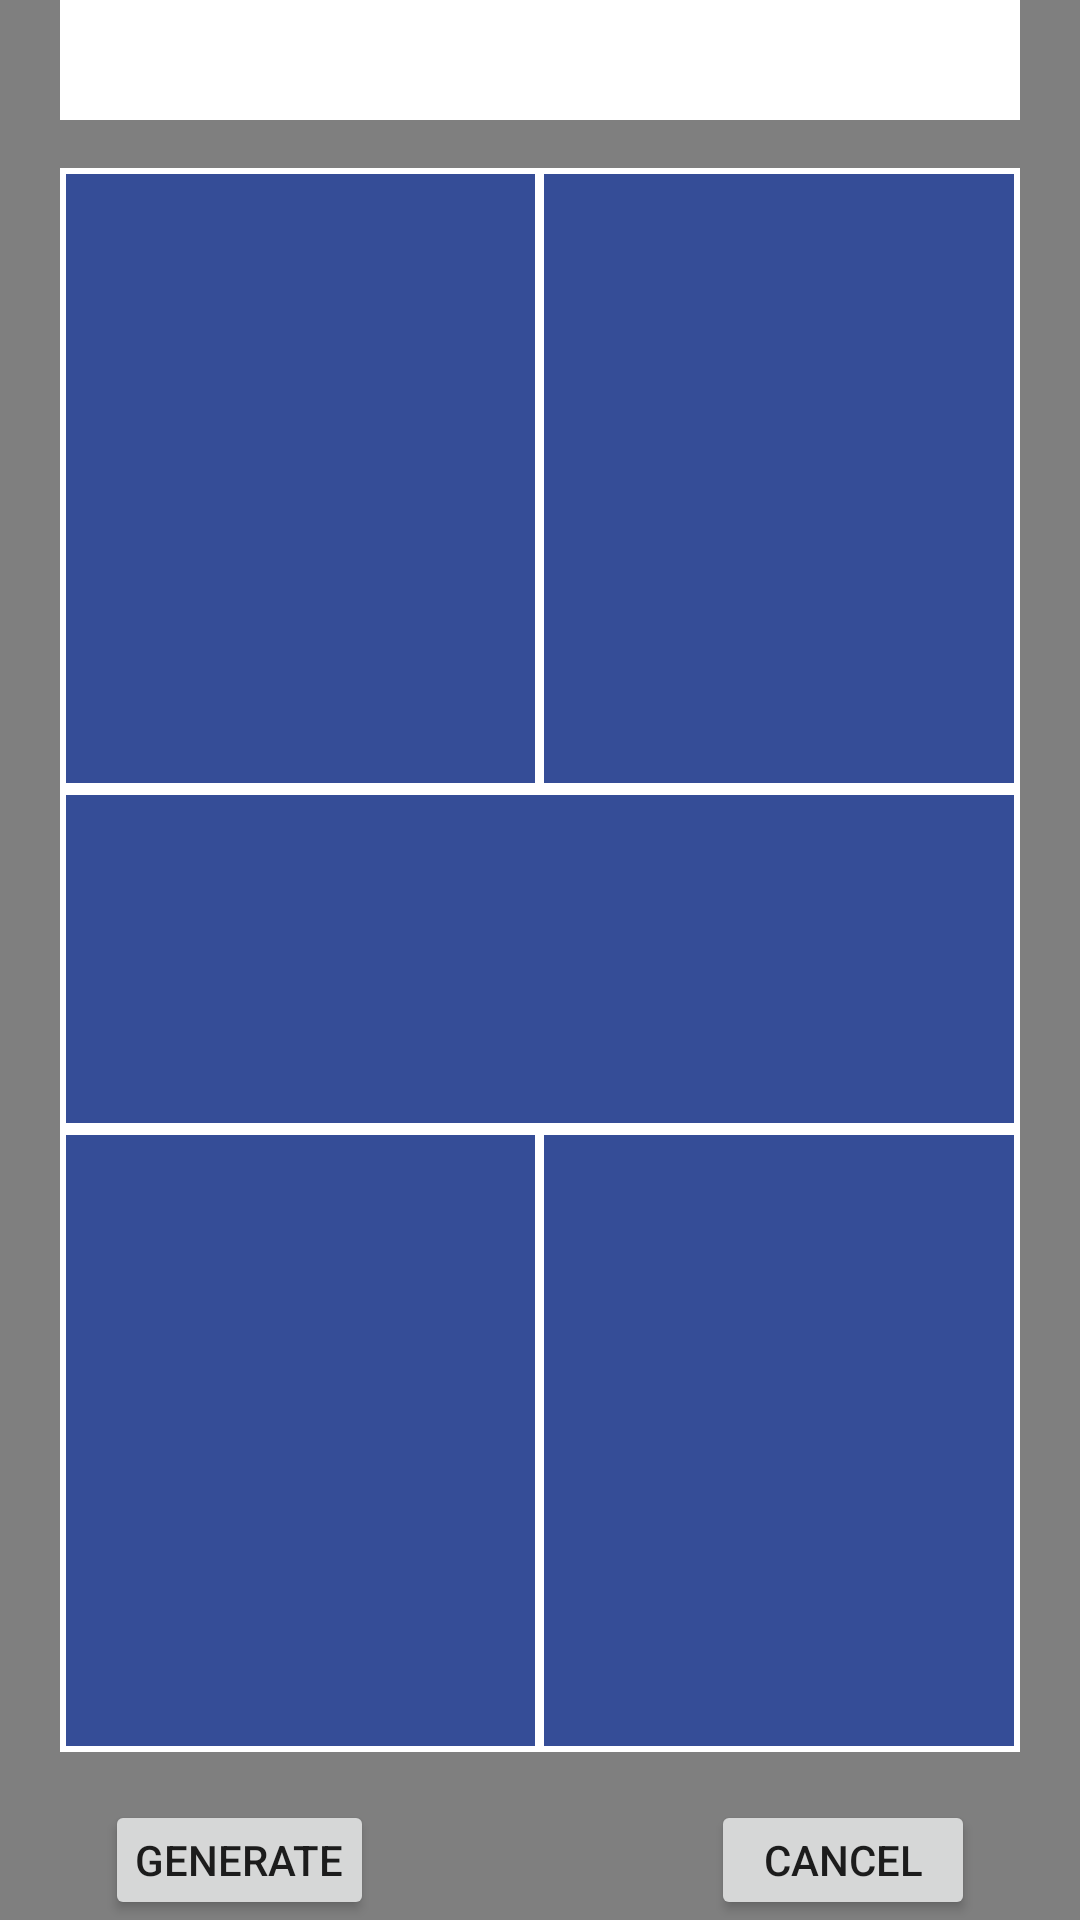

Android layout source for this screen:
<!-- AndroidManifest.xml: application theme Theme.FairRandom -->
<!-- res/layout/activity_court.xml -->
<?xml version="1.0" encoding="utf-8"?>
<RelativeLayout
    xmlns:android="http://schemas.android.com/apk/res/android"
    xmlns:app="http://schemas.android.com/apk/res-auto"
    xmlns:tools="http://schemas.android.com/tools"
    android:id="@+id/main"
    android:layout_width="match_parent"
    android:layout_height="match_parent"
    tools:context=".CourtActivity"
    android:background="?attr/background"
    android:paddingStart="20dp"
    android:paddingEnd="20dp">

    <Spinner
        android:layout_width="match_parent"
        android:layout_height="wrap_content"
        android:id="@+id/courtSelectSpinner"
        android:minHeight="40dp"
        android:background="@color/white"/>


    <LinearLayout
        android:layout_width="match_parent"
        android:layout_height="match_parent"
        android:id="@+id/courtVerticalLayout"
        android:layout_below="@+id/courtSelectSpinner"
        android:layout_above="@id/courtButtonsLayout"
        android:paddingVertical="16dp"
        android:orientation="vertical">

        <RelativeLayout
            android:layout_width="match_parent"
            android:layout_height="0dp"
            android:id="@+id/teamOneLayout"
            android:orientation="horizontal"
            android:layout_weight="3">

            <TextView
                android:layout_width="wrap_content"
                android:layout_height="match_parent"
                android:id="@+id/playerOneTextView"
                android:layout_alignParentStart="true"
                android:layout_alignEnd="@id/verticalCenterLneTop"
                style="@style/courtText" />

            <TextView
                android:layout_width="1dp"
                android:layout_height="match_parent"
                android:id="@+id/verticalCenterLneTop"
                android:layout_centerHorizontal="true"/>

            <TextView
                android:layout_width="wrap_content"
                android:layout_height="match_parent"
                android:id="@+id/playerTwoTextView"
                android:layout_alignStart="@id/verticalCenterLneTop"
                android:layout_alignParentEnd="true"
                style="@style/courtText"/>


        </RelativeLayout>

        <TextView
            android:layout_width="match_parent"
            android:layout_height="wrap_content"
            android:id="@+id/courtCenterTextView"
            android:background="@drawable/court"
            style="@style/courtText"
            android:layout_weight="1"/>

        <RelativeLayout
            android:layout_width="match_parent"
            android:layout_height="0dp"
            android:id="@+id/teamTwoLayout"
            android:orientation="horizontal"
            android:layout_weight="3">

            <TextView
                android:layout_width="wrap_content"
                android:layout_height="match_parent"
                android:id="@+id/playerThreeTextView"
                android:layout_alignParentStart="true"
                android:layout_alignEnd="@id/verticalCenterLneBottom"
                style="@style/courtText"/>

            <TextView
                android:layout_width="1dp"
                android:layout_height="match_parent"
                android:id="@+id/verticalCenterLneBottom"
                android:layout_centerHorizontal="true"/>

            <TextView
                android:layout_width="wrap_content"
                android:layout_height="match_parent"
                android:id="@+id/playerFourTextView"
                android:layout_alignStart="@id/verticalCenterLneBottom"
                android:layout_alignParentEnd="true"
                style="@style/courtText"/>


        </RelativeLayout>


    </LinearLayout>

    <RelativeLayout
        android:layout_width="match_parent"
        android:layout_height="wrap_content"
        android:id="@+id/courtButtonsLayout"
        android:paddingStart="10dp"
        android:paddingEnd="10dp"
        android:layout_alignParentBottom="true">

        <Button
            android:layout_width="wrap_content"
            android:layout_height="wrap_content"
            android:id="@+id/generateButton"
            style="@style/courtButton"
            android:text="@string/generate"/>

        <Button
            android:layout_width="wrap_content"
            android:layout_height="wrap_content"
            android:id="@+id/cancelButton"
            style="@style/courtButton"
            android:layout_alignParentEnd="true"
            android:text="@string/cancel"/>
    </RelativeLayout>


</RelativeLayout>
<!-- resources referenced by this layout -->
<resources>
  <color name="white">#FFFFFFFF</color>
  <!-- drawable court (drawable) -->
  <?xml version="1.0" encoding="utf-8"?>
  <shape xmlns:android="http://schemas.android.com/apk/res/android">
  
      <solid android:color="@color/blue_court"/>
  
      <stroke
          android:color="@color/white"
          android:width="2dp"/>
  
      <padding
          android:top="2dp"
          android:bottom="2dp"
          android:left="2dp"
          android:right="2dp"/>
  
  </shape>
  <string name="cancel">Cancel</string>
  <string name="generate">Generate</string>
  <style name="courtButton">
          <item name="android:minHeight">40dp</item>
          <item name="android:paddingStart">10dp</item>
          <item name="android:paddingEnd">10dp</item>
          <item name="android:layout_marginStart">5dp</item>
          <item name="android:layout_marginEnd">5dp</item>
      </style>
  <style name="courtText">
          <item name="android:background">@drawable/court</item>
          <item name="android:textSize">30sp</item>
          <item name="android:gravity">center</item>
          <item name="android:textColor">@color/white</item>
      </style>
  <style name="Theme.FairRandom" parent="Theme.MaterialComponents.DayNight.NoActionBar">
          
          <item name="colorPrimary">@color/Primary</item>
          <item name="colorPrimaryVariant">@color/purple_700</item>
          <item name="colorOnPrimary">@color/white</item>
          
          <item name="colorSecondary">@color/Secondary</item>
          <item name="colorSecondaryVariant">@color/teal_700</item>
          <item name="colorOnSecondary">@color/black</item>
          
          <item name="android:statusBarColor">?attr/colorPrimaryVariant</item>
          
          <item name="background">@color/grey</item>
  
      </style>
  <color name="blue_court">#354D97</color>
  <color name="Primary">#006AA6</color>
  <color name="purple_700">#FF3700B3</color>
  <color name="Secondary">#00C7B1</color>
  <color name="teal_700">#FF018786</color>
  <color name="black">#FF000000</color>
  <color name="grey">#7F7F7F</color>
</resources>
